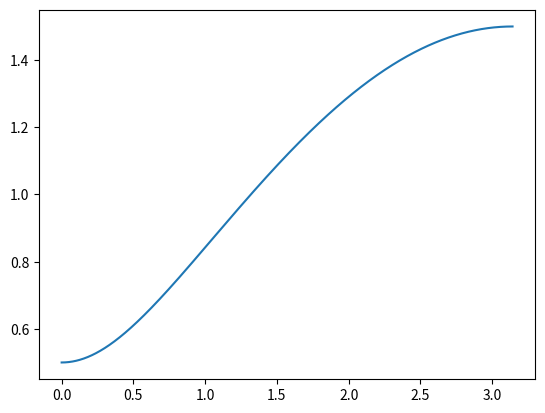

Generate this figure with matplotlib: (Note: this script raises an exception after producing the figure.)
import numpy as np
import matplotlib.pyplot as plt

omega = np.linspace(0,np.pi,1000)
Hmag = np.sqrt(1.25 - np.cos(omega))
plt.plot(omega, Hmag)
plt.show()

x = Sinusoid(0,10,omega=(8*np.pi / 9))
x.plot()